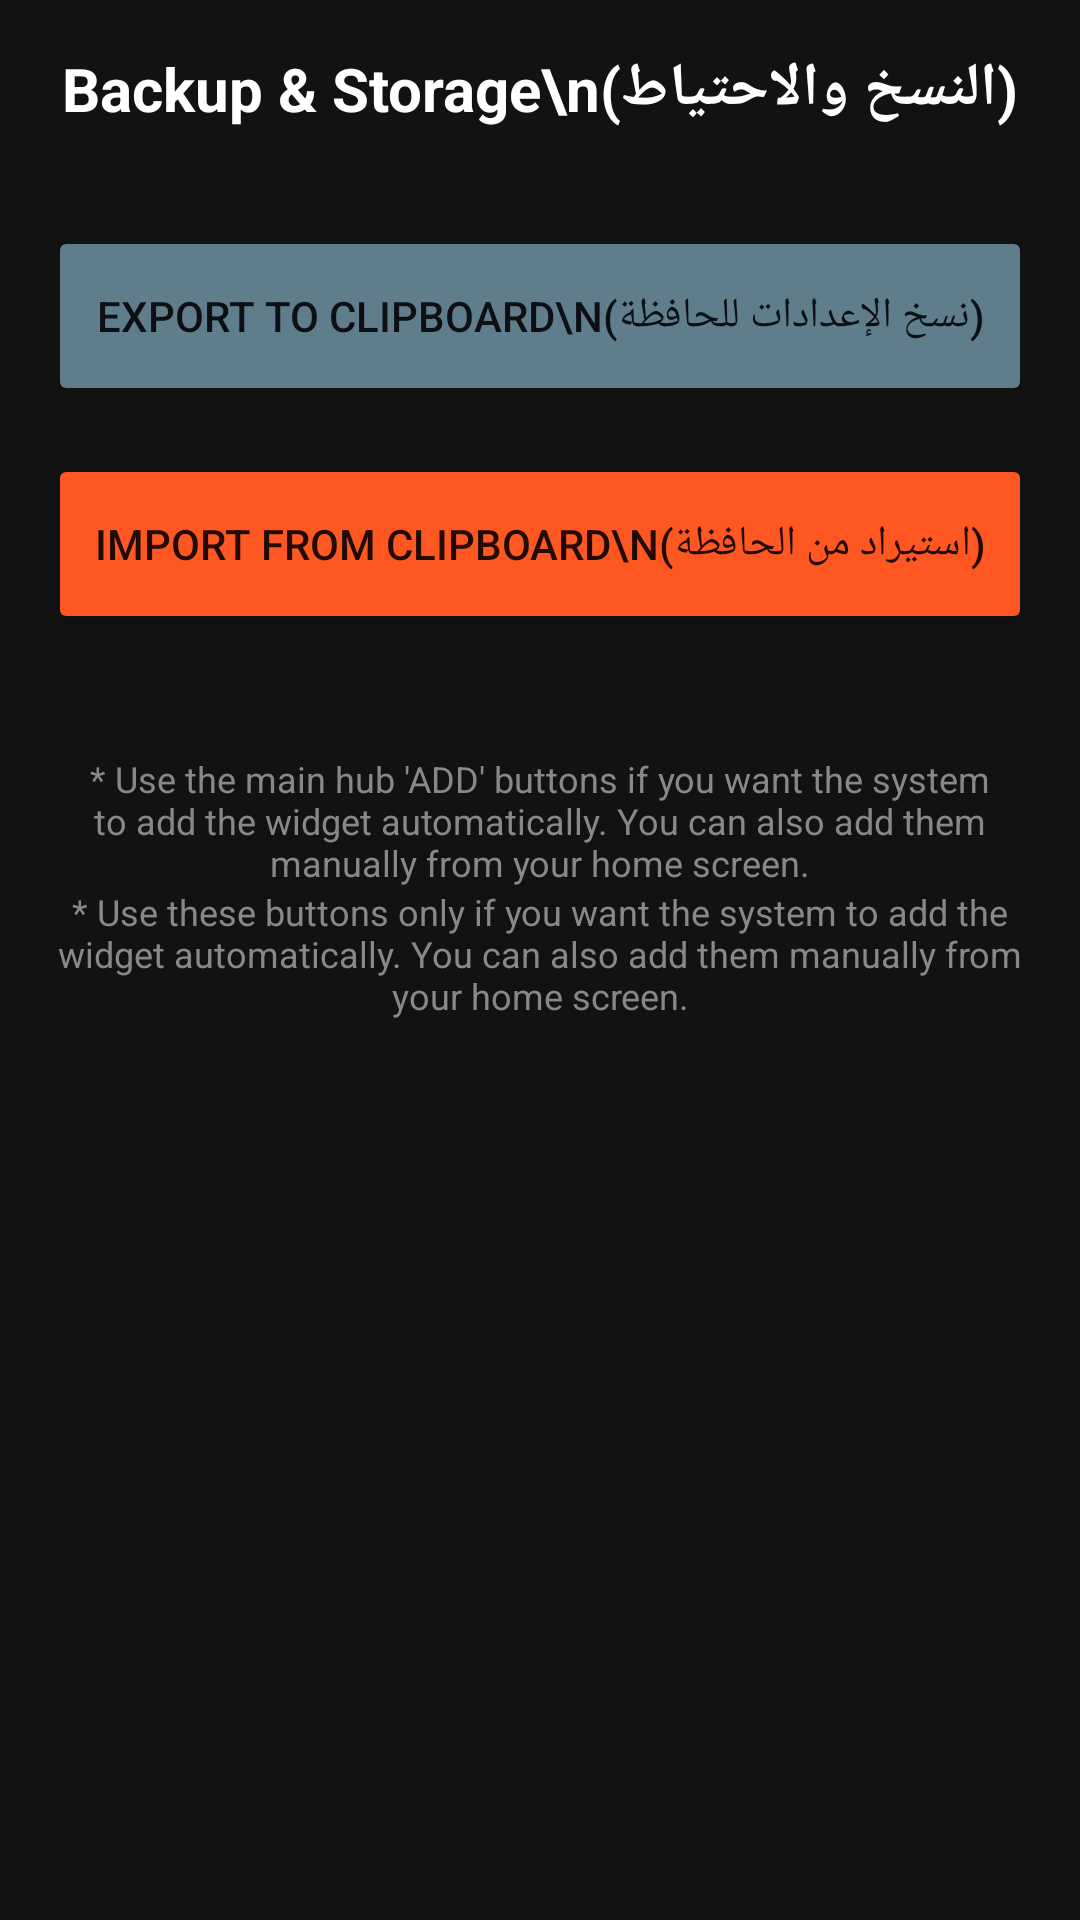

The Android layout XML behind this screen, and the referenced resources:
<!-- AndroidManifest.xml: application theme Theme.HijriCalendarWidget -->
<!-- res/layout/activity_settings_backup.xml -->
<?xml version="1.0" encoding="utf-8"?>
<ScrollView xmlns:android="http://schemas.android.com/apk/res/android"
    android:layout_width="match_parent"
    android:layout_height="match_parent"
    android:background="#121212"
    android:padding="16dp">

    <LinearLayout
        android:layout_width="match_parent"
        android:layout_height="wrap_content"
        android:orientation="vertical">

        <TextView
            android:layout_width="match_parent"
            android:layout_height="wrap_content"
            android:text="Backup &amp; Storage\n(النسخ والاحتياط)"
            android:textSize="20sp"
            android:textStyle="bold"
            android:textColor="#FFFFFF"
            android:gravity="center"
            android:layout_marginBottom="32dp"/>

        <Button
            android:id="@+id/btn_export_settings"
            android:layout_width="match_parent"
            android:layout_height="60dp"
            android:text="EXPORT TO CLIPBOARD\n(نسخ الإعدادات للحافظة)"
            android:backgroundTint="#607D8B"
            android:layout_marginBottom="16dp"/>

        <Button
            android:id="@+id/btn_import_settings"
            android:layout_width="match_parent"
            android:layout_height="60dp"
            android:text="IMPORT FROM CLIPBOARD\n(استيراد من الحافظة)"
            android:backgroundTint="#FF5722"
            android:layout_marginBottom="40dp"/>
            
        <TextView
            android:layout_width="match_parent"
            android:layout_height="wrap_content"
            android:text="* Use the main hub 'ADD' buttons if you want the system to add the widget automatically. You can also add them manually from your home screen."
            android:textColor="#888888"
            android:textSize="12sp"
            android:gravity="center"/>

        <TextView
            android:layout_width="match_parent"
            android:layout_height="wrap_content"
            android:text="* Use these buttons only if you want the system to add the widget automatically. You can also add them manually from your home screen."
            android:textColor="#888888"
            android:textSize="12sp"
            android:gravity="center"/>

    </LinearLayout>
</ScrollView>
<!-- resources referenced by this layout -->
<resources>
  <style name="Theme.HijriCalendarWidget" parent="Theme.MaterialComponents.DayNight.DarkActionBar">
          
          <item name="colorPrimary">@color/purple_500</item>
          <item name="colorPrimaryVariant">@color/purple_700</item>
          <item name="colorOnPrimary">@color/white</item>
          
          <item name="colorSecondary">@color/teal_200</item>
          <item name="colorSecondaryVariant">@color/teal_700</item>
          <item name="colorOnSecondary">@color/black</item>
      </style>
  <!-- not gathered from this repository: default colours our renderer supplied (Android Studio template values) -->
  <color name="purple_500">#FF6200EE</color>
  <color name="purple_700">#FF3700B3</color>
  <color name="teal_200">#FF03DAC5</color>
  <color name="teal_700">#FF018786</color>
  <color name="black">#FF000000</color>
  <color name="white">#FFFFFFFF</color>
</resources>
